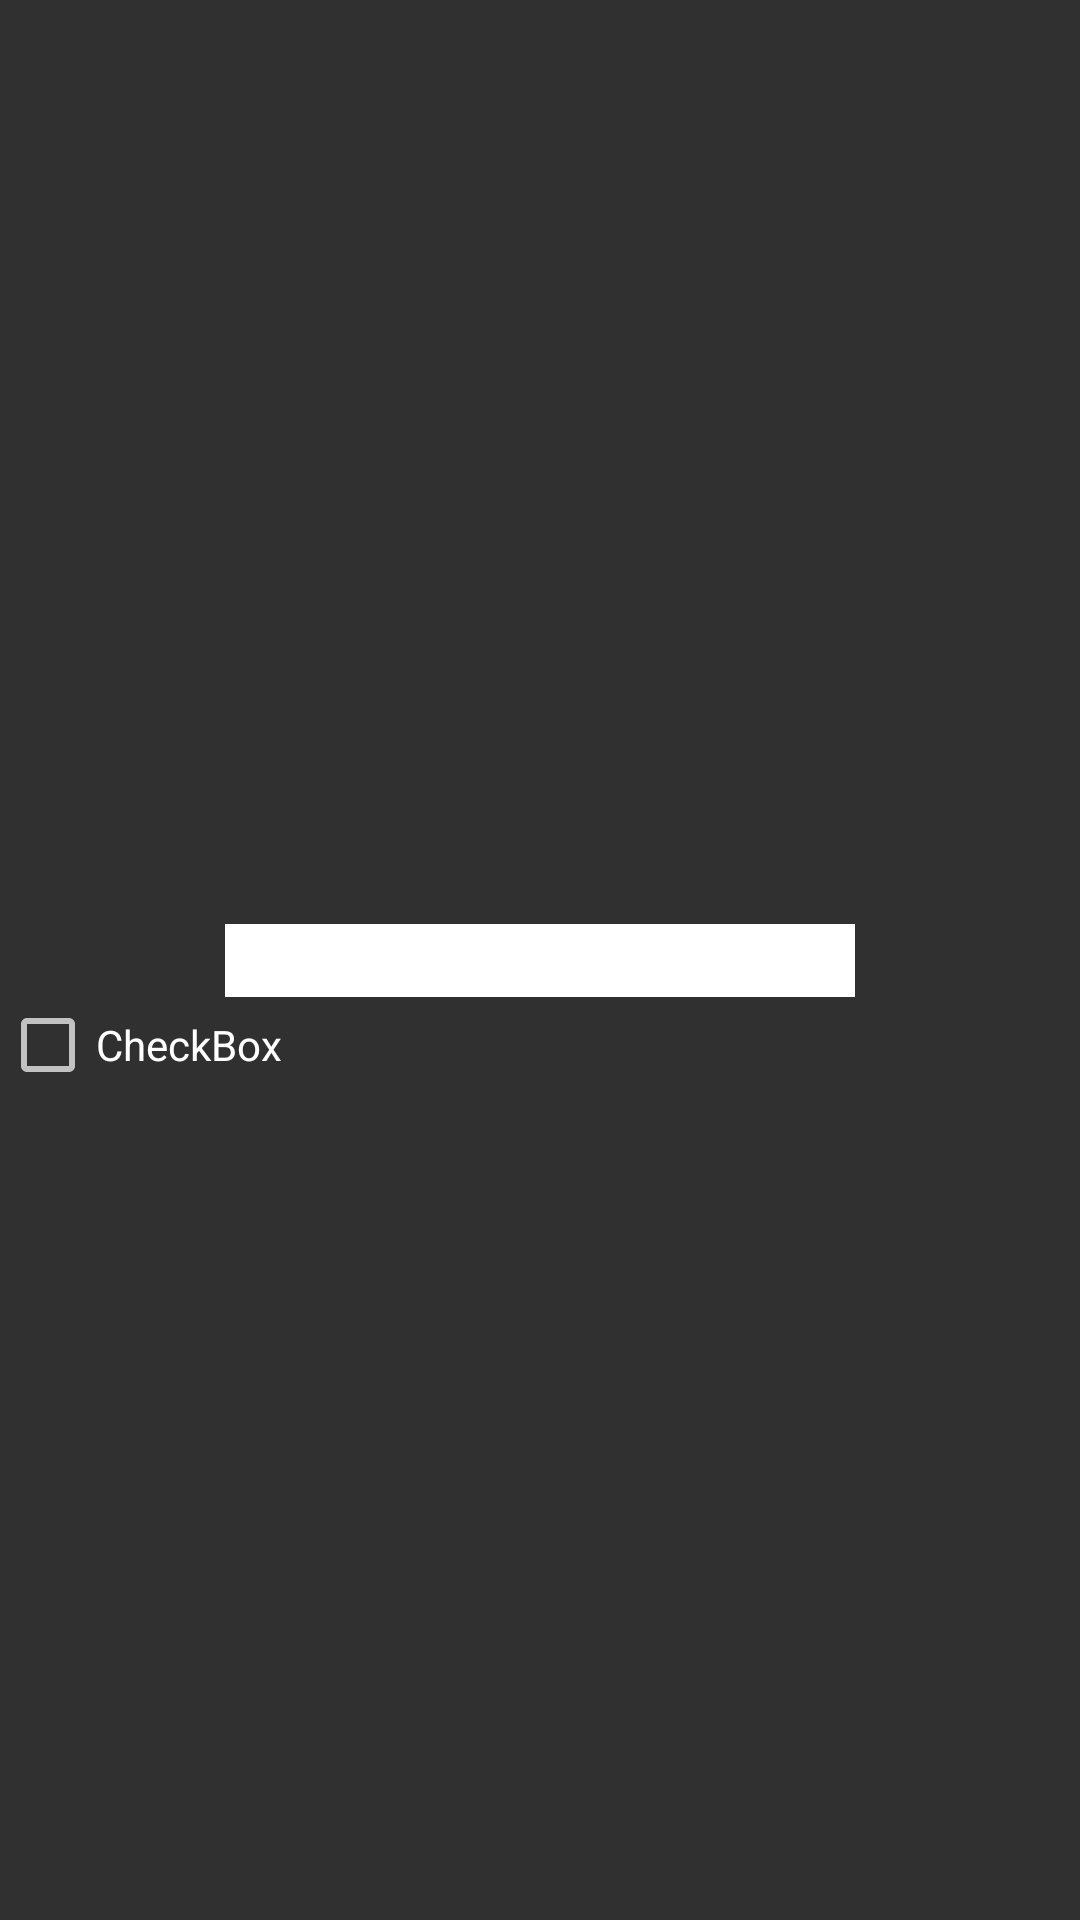

Produce the Android XML layout that renders to this screen, including the resource entries it uses.
<!-- AndroidManifest.xml: activity theme Theme.AppCompat -->
<!-- res/layout/activity_test.xml -->
<?xml version="1.0" encoding="utf-8"?>
<android.support.constraint.ConstraintLayout xmlns:android="http://schemas.android.com/apk/res/android"
    xmlns:app="http://schemas.android.com/apk/res-auto"
    xmlns:tools="http://schemas.android.com/tools"
    android:layout_width="match_parent"
    android:layout_height="match_parent"
    tools:context=".TestActivity">

    <EditText
        android:id="@+id/editText"
        android:layout_width="wrap_content"
        android:layout_height="wrap_content"
        android:background="@android:color/white"
        android:ems="10"
        android:inputType="textPersonName"
        app:layout_constraintBottom_toBottomOf="parent"
        app:layout_constraintEnd_toEndOf="parent"
        app:layout_constraintStart_toStartOf="parent"
        app:layout_constraintTop_toTopOf="parent" />

    <CheckBox
        android:id="@+id/checkBox2"
        android:layout_width="wrap_content"
        android:layout_height="wrap_content"
        android:text="CheckBox"
        android:textColor="@android:color/white"
        app:layout_constraintStart_toStartOf="parent"
        app:layout_constraintTop_toBottomOf="@+id/editText"
        tools:text="checkedbox" />
</android.support.constraint.ConstraintLayout>
<!-- resources referenced by this layout -->
<resources>

</resources>
